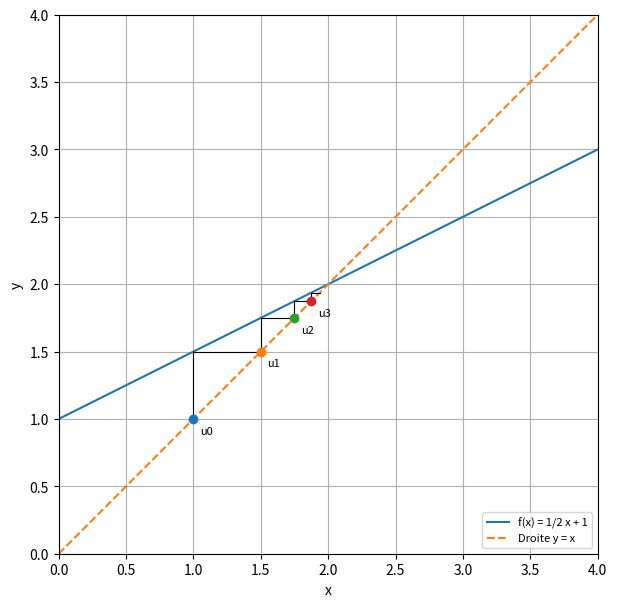

This figure's Python source:
import numpy as np
import matplotlib.pyplot as plt

# ============================
# Suite : u_{n+1} = 1/2 u_n + 1, u0 = 1
# ============================

def f(x):
    return 0.5 * x + 1

u = [1]  # u0
for n in range(4):      # calculer jusqu'à u4
    u.append(f(u[-1]))

# Domaine pour tracer f et la droite y = x
x = np.linspace(0, 4, 400)
y_f = f(x)
y_id = x

# ============================
# Tracé
# ============================

plt.figure(figsize=(7, 7))

# Courbe de f et droite y = x
plt.plot(x, y_f, label="f(x) = 1/2 x + 1")
plt.plot(x, y_id, linestyle='--', label="Droite y = x")

# Toile d'araignée pour u0 -> u4
for n in range(4):
    # segment vertical : (u_n, u_n) -> (u_n, f(u_n)) = (u_n, u_{n+1})
    x_vert = [u[n], u[n]]
    y_vert = [u[n], u[n+1]]
    plt.plot(x_vert, y_vert, color="black", linewidth=0.8)
    
    # segment horizontal : (u_n, u_{n+1}) -> (u_{n+1}, u_{n+1})
    x_horiz = [u[n], u[n+1]]
    y_horiz = [u[n+1], u[n+1]]
    plt.plot(x_horiz, y_horiz, color="black", linewidth=0.8)

# Points (u_n, u_n) avec étiquettes u0, u1, ...
for n, un in enumerate(u[:-1]):  # u0 à u4
    plt.scatter(un, un, zorder=5)
    plt.text(un + 0.05, un - 0.11, f"u{n}", fontsize=8)

# Axes du repère
plt.axhline(0, linewidth=0.5)
plt.axvline(0, linewidth=0.5)
plt.xlim(0, 4)
plt.ylim(0, 4)
plt.gca().set_aspect('equal', adjustable='box')
plt.grid(True)
plt.legend(loc="lower right", fontsize=8)


plt.xlabel("x")
plt.ylabel("y")

plt.show()
